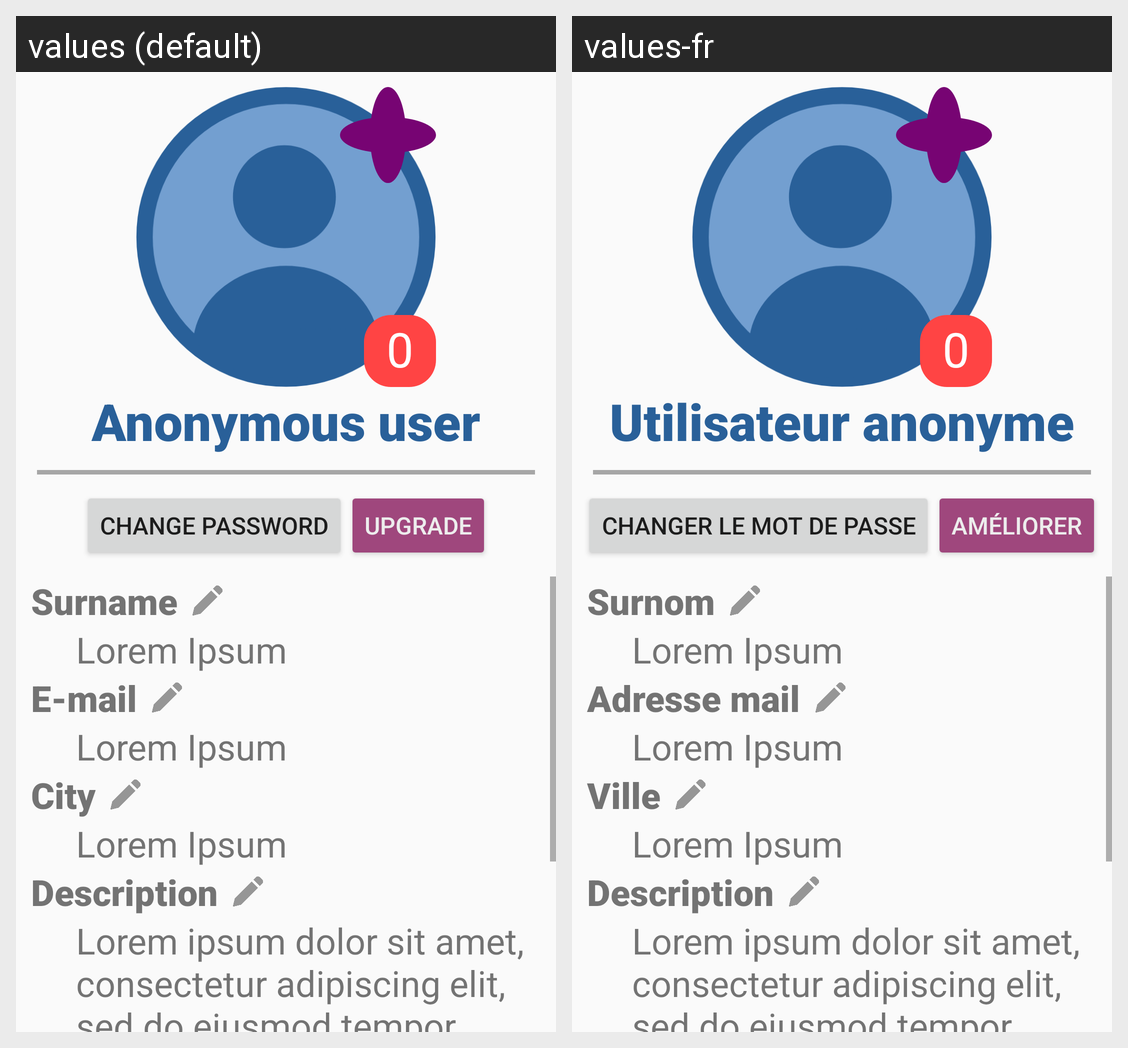

This grid shows one Android layout under two languages. Give, for every string resource on the screen, its name, the default text and each shown locale's text.
Android screen res/layout/profile.xml rendered under 2 locales, left to right: values (default), values-fr. Device: Nexus 5 (rendered at 1080×1920; each locale shown at half size, 540×960, under a caption strip naming it); theme Theme.SketchHub.
Strings drawn on this screen, with the default value and each locale's value (text and hints the layout hard-codes, and strings that could not be matched under every locale, appear in the picture but are not listed):

anonymousUser
  values: Anonymous user
  values-fr: Utilisateur anonyme

passwordChange
  values: Change password
  values-fr: Changer le mot de passe

upgradePremium
  values: Upgrade
  values-fr: Améliorer

surname
  values: Surname
  values-fr: Surnom

email
  values: E-mail
  values-fr: Adresse mail

city
  values: City
  values-fr: Ville

description
  values: Description
  values-fr: Description
